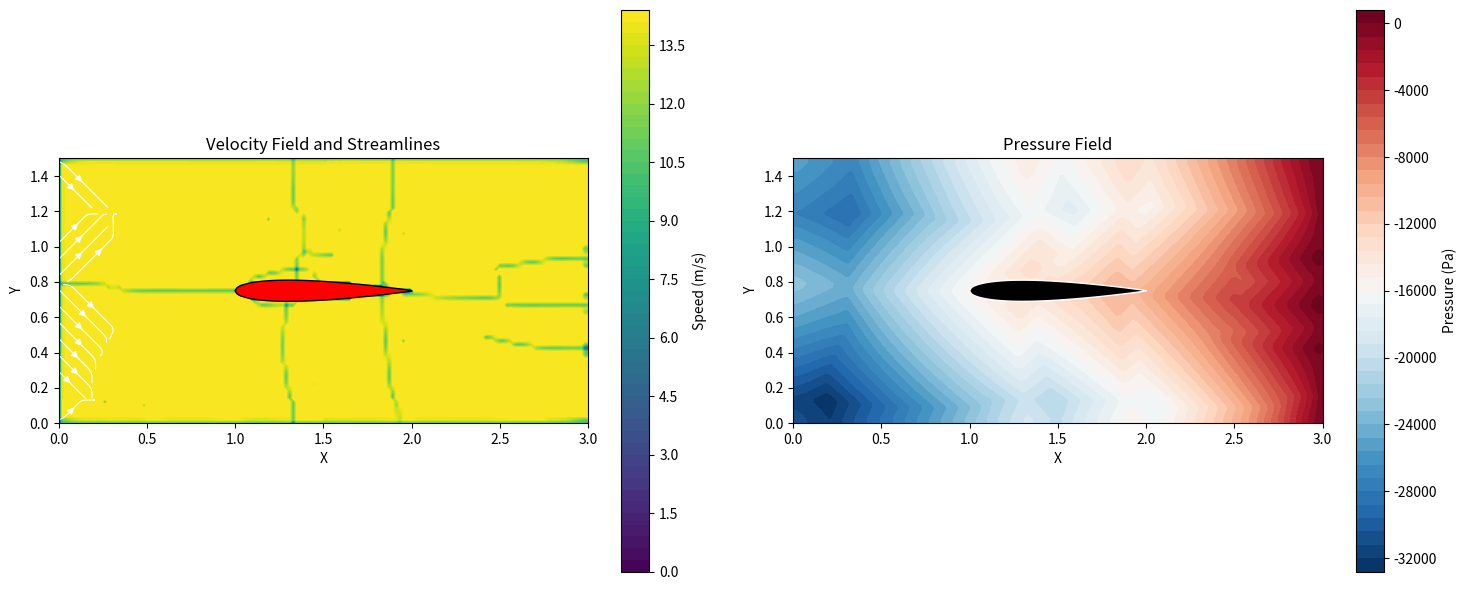

This chart was generated by the following Python code:
#!/usr/bin/env python3
"""
Fluid Simulation of a Wing

This module implements a simplified 2D fluid simulation around a wing profile
using computational fluid dynamics principles. The simulation uses finite
difference methods to solve a simplified version of the Navier-Stokes equations
for incompressible flow around a NACA airfoil.

Author: Generated for git_test repository
"""

import numpy as np
import matplotlib.pyplot as plt
from matplotlib.patches import Polygon
from matplotlib.animation import FuncAnimation
import warnings
warnings.filterwarnings('ignore')


class WingFluidSimulation:
    """
    A 2D fluid simulation around a wing profile using finite difference methods.
    
    This class implements a simplified CFD solver for incompressible flow around
    a NACA airfoil, including velocity field calculation, pressure distribution,
    and visualization capabilities.
    """
    
    def __init__(self, nx=200, ny=100, length=4.0, height=2.0):
        """
        Initialize the fluid simulation grid and parameters.
        
        Args:
            nx (int): Number of grid points in x-direction
            ny (int): Number of grid points in y-direction
            length (float): Domain length
            height (float): Domain height
        """
        self.nx = nx
        self.ny = ny
        self.length = length
        self.height = height
        
        # Grid spacing
        self.dx = length / (nx - 1)
        self.dy = height / (ny - 1)
        
        # Create coordinate arrays
        self.x = np.linspace(0, length, nx)
        self.y = np.linspace(0, height, ny)
        self.X, self.Y = np.meshgrid(self.x, self.y)
        
        # Initialize velocity and pressure fields
        self.u = np.zeros((ny, nx))  # x-velocity component
        self.v = np.zeros((ny, nx))  # y-velocity component
        self.p = np.zeros((ny, nx))  # pressure field
        
        # Flow parameters
        self.Re = 100.0  # Reynolds number
        self.dt = 0.001  # Time step
        self.free_stream_velocity = 1.0  # Free stream velocity
        self.angle_of_attack = 5.0  # Angle of attack in degrees
        
        # Wing parameters
        self.chord_length = 1.0
        self.wing_x_pos = 1.0  # Wing position along x-axis
        self.wing_y_pos = height / 2  # Wing position along y-axis
        
        # Initialize simulation
        self._setup_initial_conditions()
        self._generate_wing_profile()
        self._apply_wing_boundary()
    
    def _setup_initial_conditions(self):
        """Set up initial flow conditions."""
        # Set uniform flow in x-direction
        angle_rad = np.deg2rad(self.angle_of_attack)
        self.u.fill(self.free_stream_velocity * np.cos(angle_rad))
        self.v.fill(self.free_stream_velocity * np.sin(angle_rad))
        
        # Apply boundary conditions
        self._apply_boundary_conditions()
    
    def _generate_wing_profile(self):
        """Generate NACA 0012 airfoil profile."""
        # NACA 0012 airfoil profile
        chord_points = np.linspace(0, 1, 100)
        thickness = 0.12  # 12% thickness
        
        # Calculate airfoil shape using NACA equation
        y_upper = 5 * thickness * (
            0.2969 * np.sqrt(chord_points) - 
            0.1260 * chord_points - 
            0.3516 * chord_points**2 + 
            0.2843 * chord_points**3 - 
            0.1015 * chord_points**4
        )
        y_lower = -y_upper
        
        # Scale and position the wing
        self.wing_x = self.wing_x_pos + chord_points * self.chord_length
        self.wing_y_upper = self.wing_y_pos + y_upper * self.chord_length
        self.wing_y_lower = self.wing_y_pos + y_lower * self.chord_length
        
        # Create wing mask for boundary conditions
        self.wing_mask = np.zeros((self.ny, self.nx), dtype=bool)
        
        # Mark grid points inside the wing
        for i in range(self.ny):
            for j in range(self.nx):
                x_point = self.x[j]
                y_point = self.y[i]
                
                if (self.wing_x_pos <= x_point <= self.wing_x_pos + self.chord_length):
                    x_norm = (x_point - self.wing_x_pos) / self.chord_length
                    if 0 <= x_norm <= 1:
                        # Interpolate wing profile at this x position
                        y_u = np.interp(x_norm, chord_points, self.wing_y_upper)
                        y_l = np.interp(x_norm, chord_points, self.wing_y_lower)
                        
                        if y_l <= y_point <= y_u:
                            self.wing_mask[i, j] = True
    
    def _apply_wing_boundary(self):
        """Apply no-slip boundary condition at wing surface."""
        self.u[self.wing_mask] = 0.0
        self.v[self.wing_mask] = 0.0
    
    def _apply_boundary_conditions(self):
        """Apply boundary conditions to the domain."""
        # Inlet boundary (left side): fixed velocity
        angle_rad = np.deg2rad(self.angle_of_attack)
        self.u[:, 0] = self.free_stream_velocity * np.cos(angle_rad)
        self.v[:, 0] = self.free_stream_velocity * np.sin(angle_rad)
        
        # Outlet boundary (right side): zero gradient
        self.u[:, -1] = self.u[:, -2]
        self.v[:, -1] = self.v[:, -2]
        
        # Top and bottom boundaries: slip condition
        self.v[0, :] = 0
        self.v[-1, :] = 0
        self.u[0, :] = self.u[1, :]
        self.u[-1, :] = self.u[-2, :]
    
    def _solve_pressure(self):
        """Solve pressure Poisson equation using Jacobi iteration."""
        p_new = self.p.copy()
        
        # Calculate pressure source term from velocity divergence
        dudx = np.zeros_like(self.u)
        dvdy = np.zeros_like(self.v)
        
        dudx[:, 1:-1] = (self.u[:, 2:] - self.u[:, :-2]) / (2 * self.dx)
        dvdy[1:-1, :] = (self.v[2:, :] - self.v[:-2, :]) / (2 * self.dy)
        
        source = -(dudx + dvdy) / self.dt
        
        # Jacobi iteration for pressure
        for _ in range(50):  # Limited iterations for performance
            p_old = p_new.copy()
            
            p_new[1:-1, 1:-1] = (
                (p_old[1:-1, 2:] + p_old[1:-1, :-2]) * self.dy**2 +
                (p_old[2:, 1:-1] + p_old[:-2, 1:-1]) * self.dx**2 -
                source[1:-1, 1:-1] * self.dx**2 * self.dy**2
            ) / (2 * (self.dx**2 + self.dy**2))
            
            # Pressure boundary conditions
            p_new[:, 0] = p_new[:, 1]    # Inlet
            p_new[:, -1] = 0             # Outlet (reference pressure)
            p_new[0, :] = p_new[1, :]    # Top
            p_new[-1, :] = p_new[-2, :]  # Bottom
        
        self.p = p_new
    
    def step(self):
        """Perform one time step of the simulation."""
        u_new = self.u.copy()
        v_new = self.v.copy()
        
        # Calculate velocity derivatives
        dudx = np.zeros_like(self.u)
        dudy = np.zeros_like(self.u)
        dvdx = np.zeros_like(self.v)
        dvdy = np.zeros_like(self.v)
        
        # Central differences for interior points
        dudx[:, 1:-1] = (self.u[:, 2:] - self.u[:, :-2]) / (2 * self.dx)
        dudy[1:-1, :] = (self.u[2:, :] - self.u[:-2, :]) / (2 * self.dy)
        dvdx[:, 1:-1] = (self.v[:, 2:] - self.v[:, :-2]) / (2 * self.dx)
        dvdy[1:-1, :] = (self.v[2:, :] - self.v[:-2, :]) / (2 * self.dy)
        
        # Second derivatives for viscous terms
        d2udx2 = np.zeros_like(self.u)
        d2udy2 = np.zeros_like(self.u)
        d2vdx2 = np.zeros_like(self.v)
        d2vdy2 = np.zeros_like(self.v)
        
        d2udx2[:, 1:-1] = (self.u[:, 2:] - 2*self.u[:, 1:-1] + self.u[:, :-2]) / self.dx**2
        d2udy2[1:-1, :] = (self.u[2:, :] - 2*self.u[1:-1, :] + self.u[:-2, :]) / self.dy**2
        d2vdx2[:, 1:-1] = (self.v[:, 2:] - 2*self.v[:, 1:-1] + self.v[:, :-2]) / self.dx**2
        d2vdy2[1:-1, :] = (self.v[2:, :] - 2*self.v[1:-1, :] + self.v[:-2, :]) / self.dy**2
        
        # Pressure gradients
        dpdx = np.zeros_like(self.p)
        dpdy = np.zeros_like(self.p)
        dpdx[:, 1:-1] = (self.p[:, 2:] - self.p[:, :-2]) / (2 * self.dx)
        dpdy[1:-1, :] = (self.p[2:, :] - self.p[:-2, :]) / (2 * self.dy)
        
        # Update velocities using simplified Navier-Stokes
        nu = 1.0 / self.Re  # Kinematic viscosity
        
        # u-momentum equation
        u_new = self.u + self.dt * (
            -self.u * dudx - self.v * dudy +  # Convection
            nu * (d2udx2 + d2udy2) -          # Viscous diffusion
            dpdx                               # Pressure gradient
        )
        
        # v-momentum equation
        v_new = self.v + self.dt * (
            -self.u * dvdx - self.v * dvdy +  # Convection
            nu * (d2vdx2 + d2vdy2) -          # Viscous diffusion
            dpdy                               # Pressure gradient
        )
        
        # Update velocity fields with numerical stability checks
        # Clip extreme values to prevent numerical instability
        u_new = np.clip(u_new, -10.0, 10.0)
        v_new = np.clip(v_new, -10.0, 10.0)
        
        self.u = u_new
        self.v = v_new
        
        # Apply boundary conditions
        self._apply_boundary_conditions()
        self._apply_wing_boundary()
        
        # Solve pressure equation
        self._solve_pressure()
    
    def run_simulation(self, n_steps=1000):
        """Run the simulation for a specified number of steps."""
        print(f"Running simulation for {n_steps} steps...")
        for step in range(n_steps):
            if step % 100 == 0:
                print(f"Step {step}/{n_steps}")
            self.step()
        print("Simulation completed!")
    
    def visualize_flow(self, save_filename=None):
        """Visualize the flow field around the wing."""
        fig, (ax1, ax2) = plt.subplots(1, 2, figsize=(15, 6))
        
        # Plot 1: Velocity field with streamlines
        speed = np.sqrt(self.u**2 + self.v**2)
        
        # Create streamlines
        start_points_x = np.full(15, 0.1)
        start_points_y = np.linspace(0.1, self.height - 0.1, 15)
        start_points = np.column_stack([start_points_x, start_points_y])
        
        im1 = ax1.contourf(self.X, self.Y, speed, levels=50, cmap='viridis')
        ax1.streamplot(self.X, self.Y, self.u, self.v, 
                      start_points=start_points, density=2, color='white', linewidth=0.8)
        
        # Draw wing
        wing_coords = np.column_stack([
            np.concatenate([self.wing_x, self.wing_x[::-1]]),
            np.concatenate([self.wing_y_upper, self.wing_y_lower[::-1]])
        ])
        wing_patch = Polygon(wing_coords, closed=True, facecolor='red', edgecolor='black')
        ax1.add_patch(wing_patch)
        
        ax1.set_xlim(0, self.length)
        ax1.set_ylim(0, self.height)
        ax1.set_xlabel('X')
        ax1.set_ylabel('Y')
        ax1.set_title('Velocity Field and Streamlines')
        ax1.set_aspect('equal')
        plt.colorbar(im1, ax=ax1, label='Speed (m/s)')
        
        # Plot 2: Pressure field
        im2 = ax2.contourf(self.X, self.Y, self.p, levels=50, cmap='RdBu_r')
        
        # Draw wing
        wing_patch2 = Polygon(wing_coords, closed=True, facecolor='black', edgecolor='white')
        ax2.add_patch(wing_patch2)
        
        ax2.set_xlim(0, self.length)
        ax2.set_ylim(0, self.height)
        ax2.set_xlabel('X')
        ax2.set_ylabel('Y')
        ax2.set_title('Pressure Field')
        ax2.set_aspect('equal')
        plt.colorbar(im2, ax=ax2, label='Pressure (Pa)')
        
        plt.tight_layout()
        
        if save_filename:
            plt.savefig(save_filename, dpi=300, bbox_inches='tight')
            print(f"Visualization saved as {save_filename}")
        
        plt.show()
    
    def calculate_forces(self):
        """Calculate lift and drag forces on the wing."""
        # This is a simplified force calculation using surface pressure integration
        
        # Find wing surface points
        wing_surface_points = []
        for i in range(1, self.ny-1):  # Avoid boundary points
            for j in range(1, self.nx-1):
                if self.wing_mask[i, j]:
                    # Check if it's a surface point (has fluid neighbor)
                    is_surface = False
                    for di in [-1, 0, 1]:
                        for dj in [-1, 0, 1]:
                            if di == 0 and dj == 0:
                                continue
                            ni, nj = i + di, j + dj
                            if (0 <= ni < self.ny and 0 <= nj < self.nx and 
                                not self.wing_mask[ni, nj]):
                                is_surface = True
                                break
                        if is_surface:
                            break
                    
                    if is_surface:
                        wing_surface_points.append((i, j))
        
        if not wing_surface_points:
            return 0.0, 0.0
        
        # Calculate pressure and viscous forces
        total_lift = 0.0
        total_drag = 0.0
        
        for i, j in wing_surface_points:
            # Pressure force (simplified)
            if not np.isnan(self.p[i, j]) and not np.isinf(self.p[i, j]):
                pressure_force = self.p[i, j] * self.dx * self.dy
                
                # Simplified force calculation based on position relative to wing center
                y_center = self.wing_y_pos
                if self.y[i] > y_center:  # Upper surface
                    total_lift += pressure_force * 0.5
                else:  # Lower surface
                    total_lift -= pressure_force * 0.5
                
                # Drag from pressure (simplified)
                total_drag += abs(pressure_force) * 0.1
        
        return total_lift, total_drag


def main():
    """Main function to run the wing fluid simulation."""
    print("Initializing Wing Fluid Simulation...")
    
    # Create simulation instance
    sim = WingFluidSimulation(nx=150, ny=75, length=3.0, height=1.5)
    
    print(f"Grid size: {sim.nx} x {sim.ny}")
    print(f"Reynolds number: {sim.Re}")
    print(f"Angle of attack: {sim.angle_of_attack}°")
    print(f"Free stream velocity: {sim.free_stream_velocity} m/s")
    
    # Run simulation
    sim.run_simulation(n_steps=500)
    
    # Calculate aerodynamic forces
    lift, drag = sim.calculate_forces()
    print(f"\nAerodynamic Forces:")
    print(f"Lift: {lift:.4f} N")
    print(f"Drag: {drag:.4f} N")
    
    # Visualize results
    print("\nGenerating visualization...")
    sim.visualize_flow(save_filename="wing_simulation_results.png")
    
    print("Simulation completed successfully!")


if __name__ == "__main__":
    main()